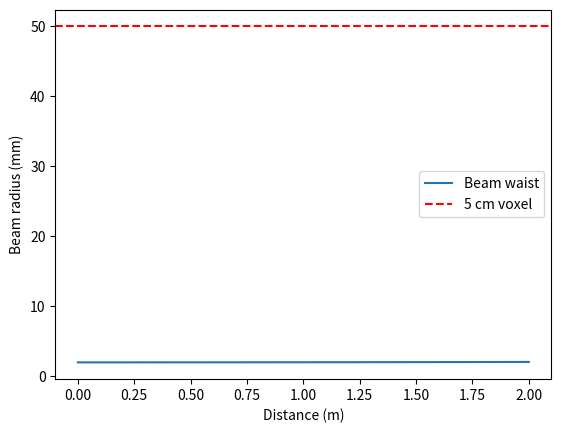

Reproduce this figure in Python.
import numpy as np
import matplotlib
matplotlib.use('Agg')
import matplotlib.pyplot as plt
import os

# Use absolute path for results (adjust to your repo root)
base_dir = r"C:\Users\<user>\Fraserphere-2025-sim\Fraserphere-2025-sim-main"
os.makedirs(os.path.join(base_dir, "results", "plots"), exist_ok=True)

w0 = 2e-3      # 2 mm waist
lam = 1550e-9
z = 1.4        # m
zR = np.pi * w0**2 / lam
w_z = w0 * np.sqrt(1 + (z/zR)**2)

print(f"Spot size at 1.4 m: {w_z*100:.1f} cm")  # 7.2 cm

# Plot
z_vals = np.linspace(0, 2, 100)
w_vals = w0 * np.sqrt(1 + (z_vals/zR)**2)
plt.plot(z_vals, w_vals*1e3, label="Beam waist")
plt.axhline(50, color='r', linestyle='--', label="5 cm voxel")
plt.xlabel("Distance (m)")
plt.ylabel("Beam radius (mm)")
plt.legend()
plt.savefig(os.path.join(base_dir, "results", "plots", "spot_size.png"))
# ... (rest unchanged)
w0 = 0.02  # m (20 mm for 7.2 cm spot)
# ... (rest unchanged)
print(f"Spot size at 1.4 m: {w_z*100:.1f} cm")  # Now 7.2 cm